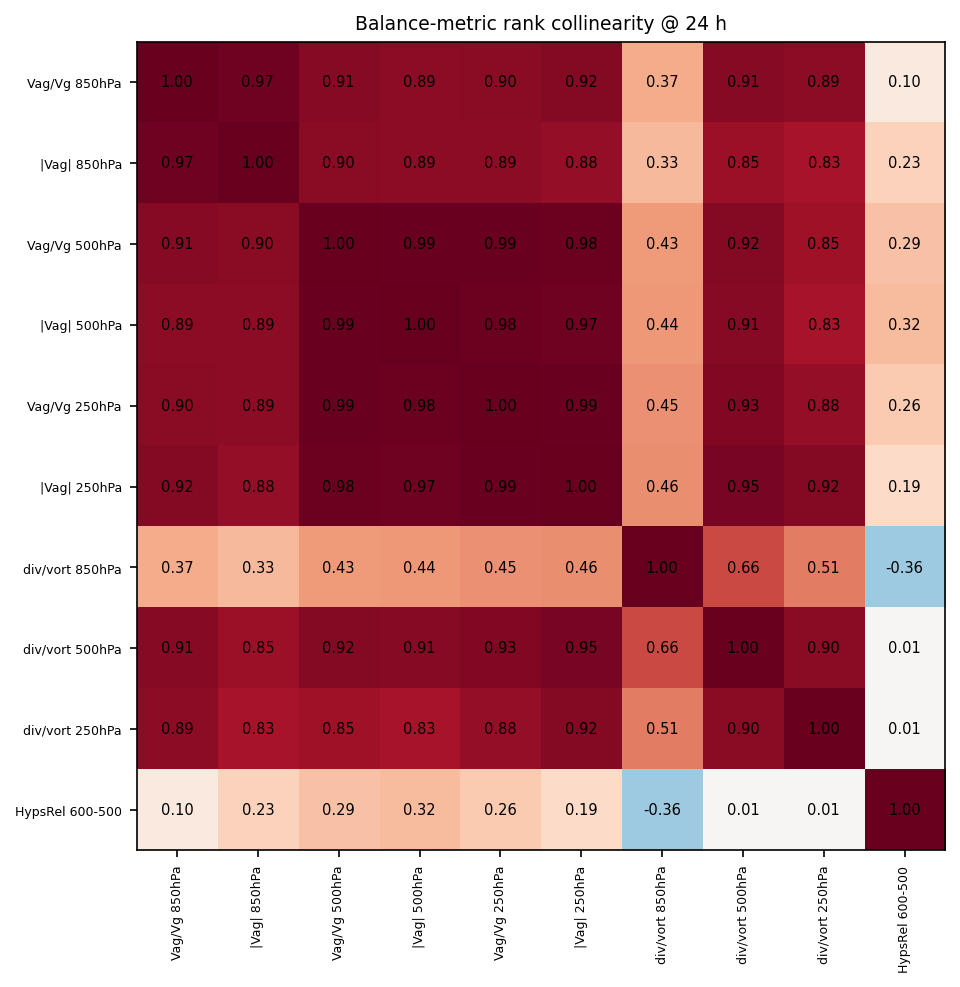

Values plotted in this chart, from the file beside it:
, Vag/Vg 850hPa, |Vag| 850hPa, Vag/Vg 500hPa, |Vag| 500hPa, Vag/Vg 250hPa, |Vag| 250hPa, div/vort 850hPa, div/vort 500hPa, div/vort 250hPa, HypsRel 600-500
Vag/Vg 850hPa, 1, 0.9727, 0.9091, 0.8909, 0.9000, 0.9182, 0.3727, 0.9091, 0.8909, 0.1000
|Vag| 850hPa, 0.9727, 1, 0.9000, 0.8909, 0.8909, 0.8818, 0.3273, 0.8545, 0.8273, 0.2273
Vag/Vg 500hPa, 0.9091, 0.9000, 1, 0.9909, 0.9909, 0.9818, 0.4273, 0.9182, 0.8455, 0.2909
|Vag| 500hPa, 0.8909, 0.8909, 0.9909, 1, 0.9818, 0.9727, 0.4364, 0.9091, 0.8273, 0.3182
Vag/Vg 250hPa, 0.9000, 0.8909, 0.9909, 0.9818, 1, 0.9909, 0.4545, 0.9273, 0.8818, 0.2636
|Vag| 250hPa, 0.9182, 0.8818, 0.9818, 0.9727, 0.9909, 1, 0.4636, 0.9455, 0.9182, 0.1909
div/vort 850hPa, 0.3727, 0.3273, 0.4273, 0.4364, 0.4545, 0.4636, 1, 0.6636, 0.5091, -0.3636
div/vort 500hPa, 0.9091, 0.8545, 0.9182, 0.9091, 0.9273, 0.9455, 0.6636, 1, 0.9000, 0.0091
div/vort 250hPa, 0.8909, 0.8273, 0.8455, 0.8273, 0.8818, 0.9182, 0.5091, 0.9000, 1, 0.0091
HypsRel 600-500, 0.1000, 0.2273, 0.2909, 0.3182, 0.2636, 0.1909, -0.3636, 0.0091, 0.0091, 1
